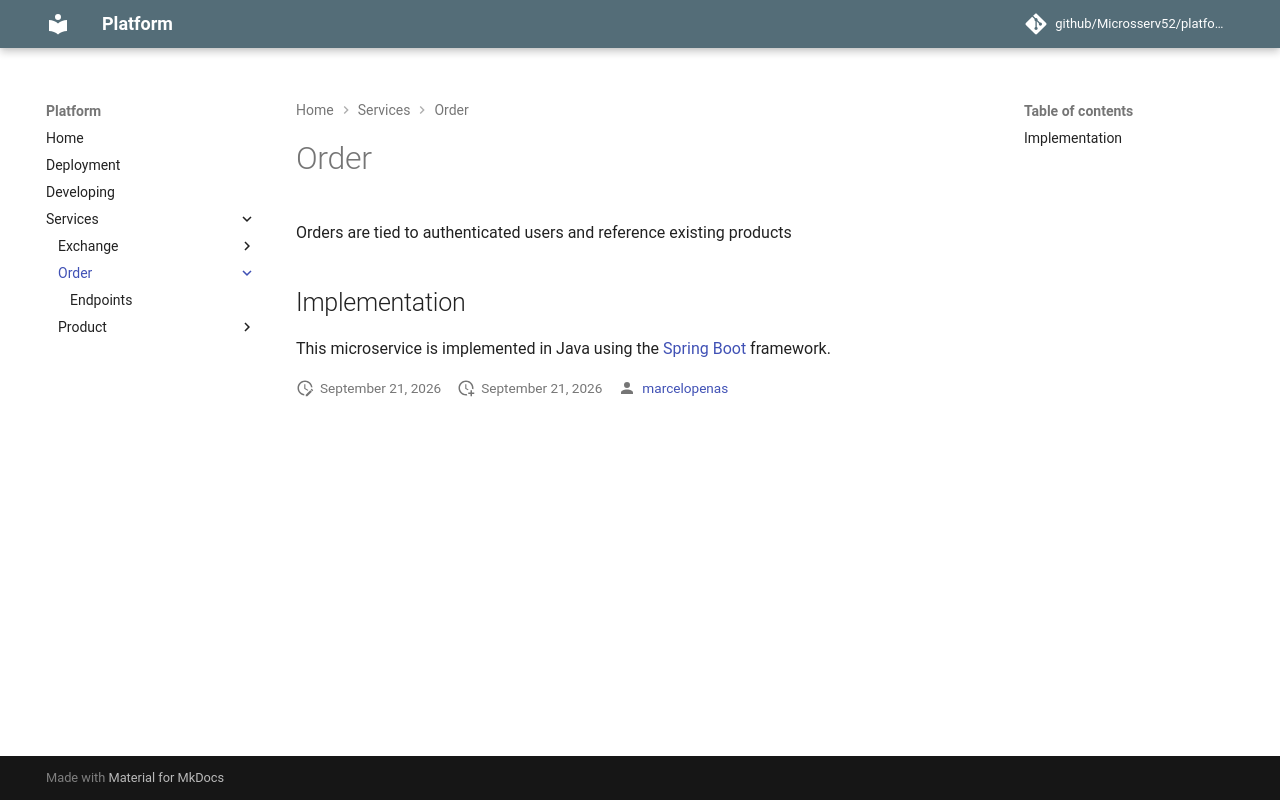

repository: Microsserv52/platform · page: services/order/index.html · generator: mkdocs

# Order

Orders are tied to authenticated users and reference existing products

## Implementation

This microservice is implemented in Java using the [Spring Boot](https://spring.io/projects/spring-boot) framework.
